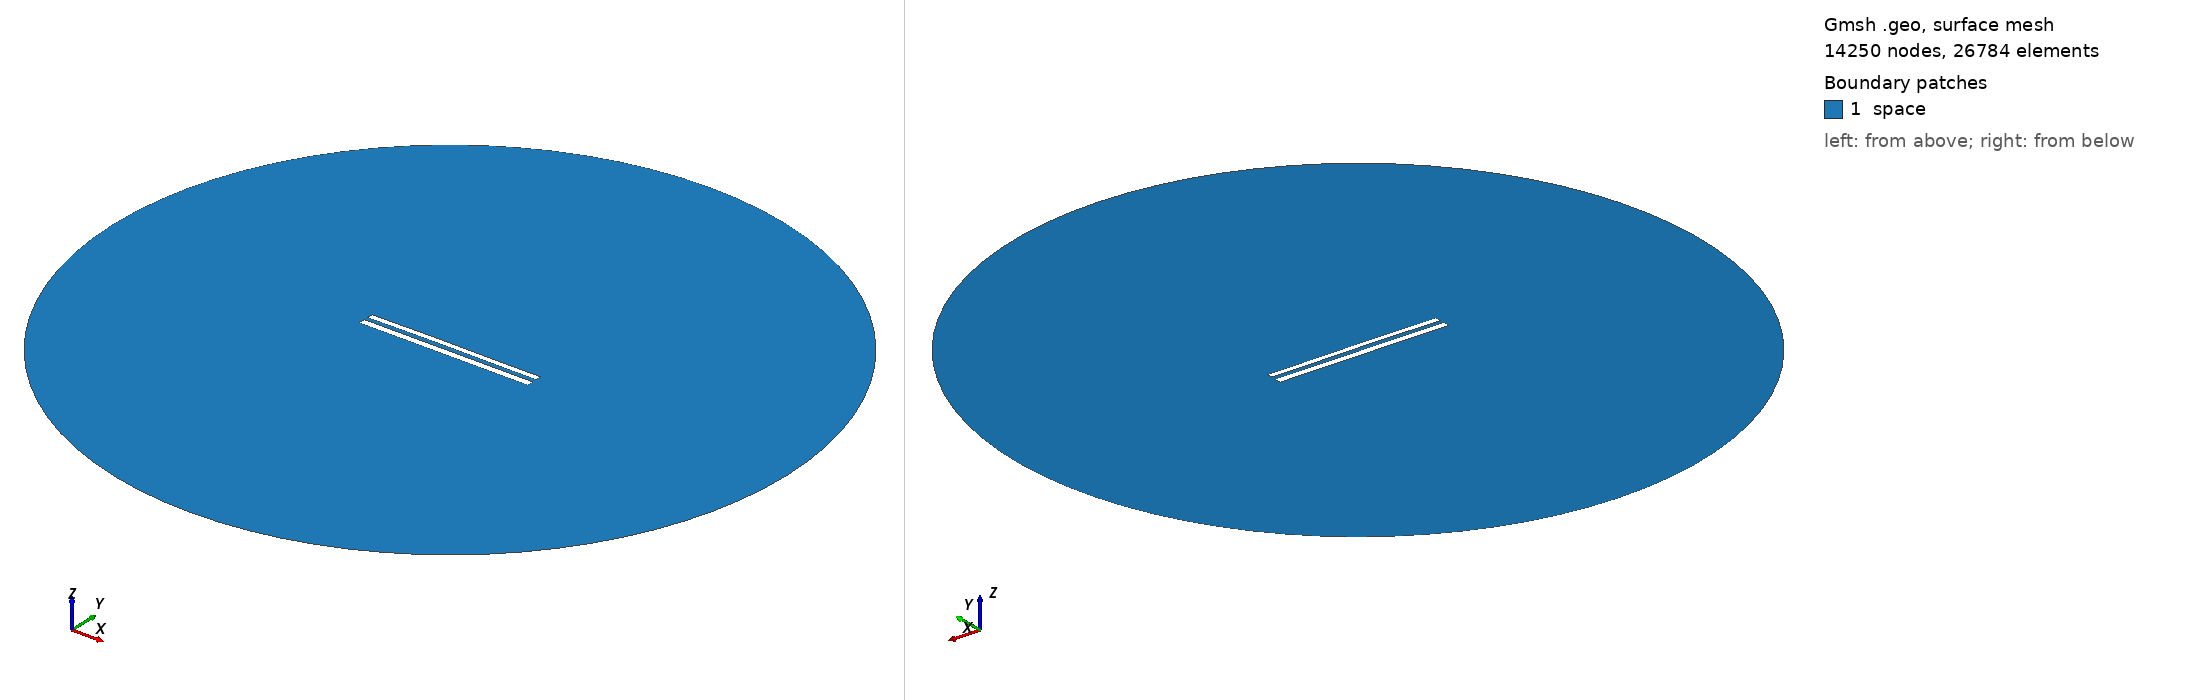

Gmsh geometry script, surface-meshed: 14250 nodes, 26784 surface elements. Boundary patches (legend numbers): 1 space. Left view from above one corner, right view from below the opposite corner. Legend entries are the model's physical surfaces. The drawing asked Gmsh for element sizes between 1% and 20% of the model's largest extent; the script's own settings can give other sizes.

=== 9368.geo (drawn) ===
//---------------------------------------
// Geometry kernel
//---------------------------------------

SetFactory("OpenCASCADE");



//---------------------------------------
// Parameters of the geometry
//---------------------------------------

// Overetch of the upper plate
overetch = 0.25;

// Distance between the plates
distance = 2.5;

// Discretization over the x axis (for the deformation)
nx = 50; 

// Length of the plate
L = 100 - overetch; 

// Number of modes
n = 4; 

// 1st mode coefficient
coeff(1) = 0.15;
beta(1) = 0.596864 * 3.1415926535 / L;

// 2nd mode coefficient
coeff(2) = 0.15;
beta(2) = 1.49418 * 3.1415926535 / L;

// 3rd mode coefficient
coeff(3) = 0.07499999999999998;
beta(3) = 2.50025 * 3.1415926535 / L;

// 4th mode coefficient
coeff(4) = 0.0;
beta(4) = 3.49999 * 3.1415926535 / L;



//---------------------------------------
// Upper plate (deformed rectangle)
//---------------------------------------

// Coordiantes of the upper plate
xmin = -50;
xmax = 50 - overetch;

// Height of the upper plate
yheight = 4 - 2 * overetch;

// Indexes of the points
UpperID[] = {};
LowerID[] = {};
LeftID[] = {};
RightID[] = {};

// Point index
p = 1;

// Horizontal edges
For i In {1:nx}
    x = xmin + (i-1)*(xmax - xmin)/(nx-1);

    y_bottom = distance / 2 + overetch;
    For j In {1:n}
        C = (Cosh(beta(j)*L) + Cos(beta(j)*L)) / (Sinh(beta(j)*L) + Sin(beta(j)*L));
        y_bottom  = y_bottom + coeff(j) * (Cosh(beta(j)*(x+50)) - Cos(beta(j)*(x+50)) - C * (Sinh(beta(j)*(x+50)) - Sin(beta(j)*(x+50))));
    EndFor

    y_top = y_bottom + yheight;

    Point(p) = {x, y_top, 0, 1.0};
    UpperID[i] = p;
    p = p + 1;

    Point(p) = {x, y_bottom, 0, 1.0};
    LowerID[i] = p;
    p = p + 1;
EndFor

// Create point lists
UpperPts[] = {}; LowerPts[] = {};
For i In {1:nx}
  UpperPts[] += {UpperID[i]};
  LowerPts[] += {LowerID[i]};
EndFor

// Build splines
Spline(1) = {UpperPts[]};
Spline(2) = {LowerPts[]};
Line(3) = {LowerPts[nx-1], UpperPts[nx-1]};
Line(4) = {LowerPts[0], UpperPts[0]};

// Build the plane surface
Curve Loop(1) = {2, 3, -1, -4};
Plane Surface(1) = {1};



//---------------------------------------
// Lower plate (rectangle)
//---------------------------------------

// Vertices
Point(1001) = {-50, -1, 0, 1.0};
Point(1002) = { 50, -1, 0, 1.0};
Point(1003) = { 50,  -5, 0, 1.0};
Point(1004) = {-50,  -5, 0, 1.0};

// Edges
Line(5) = {1001, 1002};
Line(6) = {1002, 1003};
Line(7) = {1003, 1004};
Line(8) = {1004, 1001};

// Plane surface
Line Loop(2) = {5, 6, 7, 8};
Plane Surface(2) = {2}; 



//---------------------------------------
// Outer (fictious) boundary
//---------------------------------------

// Points
Point(1005) = {0, 0, 0};       // Center
Point(1006) = {200, 0, 0};     // Start point
Point(1007) = {0, 200, 0};     // 90 degrees
Point(1008) = {-200, 0, 0};    // 180 degrees
Point(1009) = {0, -200, 0};    // 270 degrees

// Circle arcs (each needs start, center, end)
Circle(9) = {1006, 1005, 1007};
Circle(10) = {1007, 1005, 1008};
Circle(11) = {1008, 1005, 1009};
Circle(12) = {1009, 1005, 1006};

// Plane surface for the entire domain
Curve Loop(3) = {9, 10, 11, 12};
Surface(3) = {3};

// Subtract the plates from the whole domain to obtain the actual domain where we want to solve the equations
BooleanDifference{ Surface{3}; Delete; }{ Surface{1}; Surface{2}; Delete; }




//---------------------------------------
// Transfinite Lines/Curves
//---------------------------------------

// Set the number of points on the boundaries
r = 7;

// Plates
Transfinite Curve {1, 2} = 50*r Using Progression 1;
Transfinite Curve {3, 4} = 2*r Using Progression 1;
Transfinite Line {5, 7} = 50*r Using Progression 1;
Transfinite Line {6, 8} = 2*r Using Progression 1;

// Outer boundary
Transfinite Line {9, 10, 11, 12} = 20 Using Progression 1;



//---------------------------------------
// Physical groups
//---------------------------------------                

// Physical curves (boundaries)
Physical Line("force_segment", 10) = {2};
Physical Line("upper_plate", 11) = {1, 3, 4};
Physical Line("lower_plate", 12) = {5, 6, 7, 8};
Physical Line("boundary", 20) = {9, 10, 11, 12};

// Physical Surfaces
Physical Surface("space", 30) = {3};



//---------------------------------------
// 6. Generate the Mesh
//---------------------------------------

// 2D mesh generation
Mesh 2;
